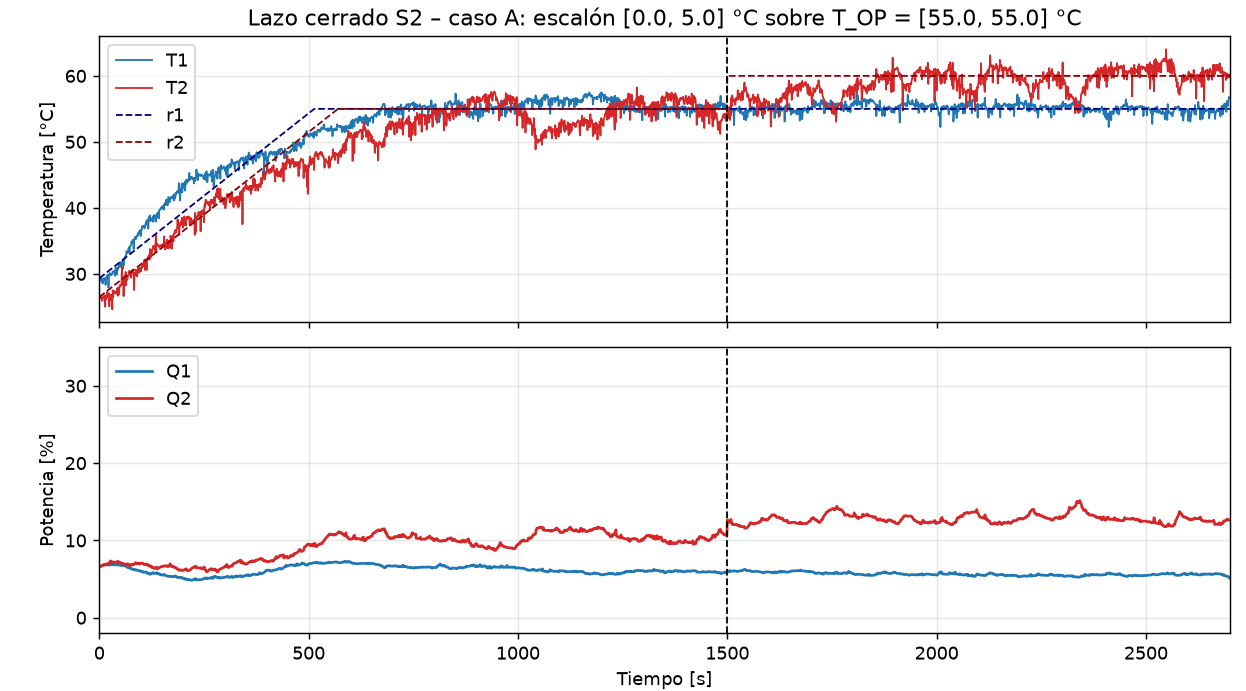

Source data for this figure (header and first rows):
tiempo_s, fase, r1_C, r2_C, T1_C, T2_C, T1_filt_C, T2_filt_C, v1, v2, Q1_cmd_pct, Q2_cmd_pct, Q1_pct, Q2_pct, vigilante
0.231, aproximacion, 29.34, 26.5, 29.33, 26.49, 29.33, 26.49, 0.0031, 0.0046, 6.603, 6.605, 6.603, 6.605, 
1.010, aproximacion, 29.38, 26.54, 28.89, 26.64, 29.11, 26.56, 0.0731, -0.0090, 6.673, 6.591, 6.673, 6.591, 
2.005, aproximacion, 29.43, 26.59, 29.28, 26.34, 29.28, 26.49, 0.0407, 0.0401, 6.641, 6.640, 6.641, 6.640, 
3.006, aproximacion, 29.48, 26.64, 29.33, 26.64, 29.3, 26.56, 0.0478, 0.0312, 6.648, 6.631, 6.648, 6.631, 
4.009, aproximacion, 29.53, 26.69, 29.18, 26.44, 29.28, 26.49, 0.0682, 0.0807, 6.668, 6.681, 6.668, 6.681, 
5.009, aproximacion, 29.58, 26.74, 29.33, 26.34, 29.28, 26.44, 0.0821, 0.1208, 6.682, 6.721, 6.682, 6.721, 
6.008, aproximacion, 29.63, 26.79, 28.84, 26.49, 29.28, 26.44, 0.0961, 0.1414, 6.696, 6.741, 6.696, 6.741, 
7.010, aproximacion, 29.68, 26.84, 29.18, 25.9, 29.18, 26.44, 0.1366, 0.1622, 6.737, 6.762, 6.737, 6.762, 
8.011, aproximacion, 29.73, 26.89, 28.54, 26.34, 29.18, 26.34, 0.1509, 0.2224, 6.751, 6.822, 6.751, 6.822, 
9.016, aproximacion, 29.78, 26.94, 29.13, 26.3, 29.13, 26.34, 0.1785, 0.2437, 6.779, 6.844, 6.779, 6.844, 
10, aproximacion, 29.83, 26.99, 29.33, 26.54, 29.13, 26.34, 0.1929, 0.2648, 6.793, 6.865, 6.793, 6.865, 
11.01, aproximacion, 29.88, 27.04, 29.13, 26.54, 29.13, 26.34, 0.2075, 0.2863, 6.807, 6.886, 6.807, 6.886, 
12.02, aproximacion, 29.93, 27.09, 29.28, 26.73, 29.13, 26.54, 0.2222, 0.2295, 6.822, 6.829, 6.822, 6.829, 
13.01, aproximacion, 29.98, 27.14, 29.03, 26.64, 29.13, 26.54, 0.2368, 0.2505, 6.837, 6.850, 6.837, 6.850, 
14.01, aproximacion, 30.03, 27.19, 29.37, 25.02, 29.28, 26.54, 0.2119, 0.2719, 6.812, 6.872, 6.812, 6.872, 
15.01, aproximacion, 30.08, 27.24, 28.35, 26.73, 29.13, 26.64, 0.2662, 0.2543, 6.866, 6.854, 6.866, 6.854, 
16.01, aproximacion, 30.13, 27.29, 29.47, 26.2, 29.28, 26.64, 0.2415, 0.2758, 6.841, 6.876, 6.841, 6.876, 
17.02, aproximacion, 30.18, 27.34, 29.28, 26.73, 29.28, 26.64, 0.2563, 0.2973, 6.856, 6.897, 6.856, 6.897, 
18.01, aproximacion, 30.23, 27.39, 29.52, 26.44, 29.37, 26.44, 0.2449, 0.3969, 6.845, 6.997, 6.845, 6.997, 
19.01, aproximacion, 30.28, 27.44, 29.81, 27.27, 29.47, 26.73, 0.2331, 0.3014, 6.833, 6.901, 6.833, 6.901, 
20.02, aproximacion, 30.33, 27.49, 29.72, 26.69, 29.52, 26.69, 0.2348, 0.3428, 6.835, 6.943, 6.835, 6.943, 
21.01, aproximacion, 30.38, 27.54, 29.81, 26.59, 29.72, 26.69, 0.1964, 0.3645, 6.796, 6.964, 6.796, 6.964, 
22.01, aproximacion, 30.43, 27.59, 27.91, 27.08, 29.72, 26.69, 0.2109, 0.3863, 6.811, 6.986, 6.811, 6.986, 
23.01, aproximacion, 30.48, 27.64, 29.77, 26, 29.77, 26.69, 0.2125, 0.4083, 6.813, 7.008, 6.813, 7.008, 
24.01, aproximacion, 30.53, 27.69, 29.86, 25.07, 29.77, 26.59, 0.2271, 0.4697, 6.827, 7.070, 6.827, 7.070, 
25.01, aproximacion, 30.58, 27.74, 30.16, 26.88, 29.81, 26.59, 0.2285, 0.4919, 6.828, 7.092, 6.828, 7.092, 
26.01, aproximacion, 30.63, 27.79, 29.81, 26.05, 29.81, 26.05, 0.2431, 0.7296, 6.843, 7.330, 6.843, 7.330, 
27.01, aproximacion, 30.68, 27.84, 30.01, 26.25, 29.86, 26.05, 0.2447, 0.7535, 6.845, 7.353, 6.845, 7.353, 
28, aproximacion, 30.73, 27.89, 29.81, 26.78, 29.86, 26.25, 0.2593, 0.6990, 6.859, 7.299, 6.859, 7.299, 
29.01, aproximacion, 30.78, 27.94, 29.96, 26.83, 29.96, 26.78, 0.2477, 0.5071, 6.848, 7.107, 6.848, 7.107, 
30, aproximacion, 30.83, 27.99, 29.91, 26.73, 29.91, 26.73, 0.2755, 0.5491, 6.876, 7.149, 6.876, 7.149, 
31.01, aproximacion, 30.88, 28.04, 29.91, 24.63, 29.91, 26.73, 0.2905, 0.5719, 6.890, 7.172, 6.890, 7.172, 
32.01, aproximacion, 30.93, 28.09, 30.35, 27.52, 29.91, 26.78, 0.3056, 0.5753, 6.906, 7.175, 6.906, 7.175, 
33, aproximacion, 30.98, 28.14, 30.35, 26.49, 29.96, 26.73, 0.3072, 0.6176, 6.907, 7.218, 6.907, 7.218, 
34.01, aproximacion, 31.03, 28.19, 30.25, 27.13, 30.25, 26.73, 0.2431, 0.6407, 6.843, 7.241, 6.843, 7.241, 
35, aproximacion, 31.08, 28.24, 30.35, 27.08, 30.35, 27.08, 0.2312, 0.5267, 6.831, 7.127, 6.831, 7.127, 
36.01, aproximacion, 31.13, 28.29, 30.45, 27.37, 30.35, 27.13, 0.2459, 0.5298, 6.846, 7.130, 6.846, 7.130, 
37, aproximacion, 31.18, 28.34, 30.5, 27.18, 30.35, 27.13, 0.2605, 0.5521, 6.860, 7.152, 6.860, 7.152, 
38, aproximacion, 31.23, 28.39, 29.72, 27.32, 30.35, 27.18, 0.2753, 0.5552, 6.875, 7.155, 6.875, 7.155, 
39, aproximacion, 31.28, 28.44, 30.94, 27.13, 30.45, 27.18, 0.2636, 0.5778, 6.864, 7.178, 6.864, 7.178, 
40.99, aproximacion, 31.38, 28.54, 30.79, 27.18, 30.5, 27.18, 0.2784, 0.6203, 6.878, 7.220, 6.878, 7.220, 
41.13, aproximacion, 31.38, 28.55, 30.79, 26.98, 30.79, 27.18, 0.2037, 0.6289, 6.804, 7.229, 6.804, 7.229, 
42, aproximacion, 31.43, 28.59, 29.91, 27.76, 30.79, 27.18, 0.2157, 0.6468, 6.816, 7.247, 6.816, 7.247, 
43.01, aproximacion, 31.48, 28.64, 30.89, 27.76, 30.79, 27.18, 0.2301, 0.6697, 6.830, 7.270, 6.830, 7.270, 
44.4, aproximacion, 31.55, 28.71, 30.64, 26.69, 30.79, 27.18, 0.2499, 0.7007, 6.850, 7.301, 6.850, 7.301, 
45.39, aproximacion, 31.6, 28.76, 31.13, 27.96, 30.79, 27.76, 0.2649, 0.4904, 6.865, 7.090, 6.865, 7.090, 
47.37, aproximacion, 31.69, 28.86, 31.33, 26.93, 30.89, 27.76, 0.2664, 0.5322, 6.866, 7.132, 6.866, 7.132, 
47.49, aproximacion, 31.7, 28.87, 31.43, 27.61, 31.13, 27.61, 0.2044, 0.5977, 6.804, 7.198, 6.804, 7.198, 
48.01, aproximacion, 31.73, 28.89, 31.18, 28.01, 31.18, 27.61, 0.1982, 0.6083, 6.798, 7.208, 6.798, 7.208, 
49, aproximacion, 31.78, 28.94, 31.04, 28.05, 31.18, 27.96, 0.2121, 0.4927, 6.812, 7.093, 6.812, 7.093, 
50.01, aproximacion, 31.83, 28.99, 31.57, 28.35, 31.33, 28.01, 0.1871, 0.4952, 6.787, 7.095, 6.787, 7.095, 
51.01, aproximacion, 31.88, 29.04, 31.77, 28.2, 31.43, 28.05, 0.1749, 0.4978, 6.775, 7.098, 6.775, 7.098, 
52.01, aproximacion, 31.93, 29.09, 31.67, 28.3, 31.57, 28.2, 0.1493, 0.4615, 6.749, 7.061, 6.749, 7.061, 
53, aproximacion, 31.98, 29.14, 31.77, 28.45, 31.67, 28.3, 0.1368, 0.4440, 6.737, 7.044, 6.737, 7.044, 
54, aproximacion, 32.03, 29.19, 30.64, 31.13, 31.67, 28.35, 0.1508, 0.4462, 6.751, 7.046, 6.751, 7.046, 
55.01, aproximacion, 32.08, 29.24, 31.67, 28.45, 31.67, 28.45, 0.1649, 0.4289, 6.765, 7.029, 6.765, 7.029, 
56, aproximacion, 32.13, 29.29, 30.79, 28.84, 31.67, 28.45, 0.1790, 0.4506, 6.779, 7.051, 6.779, 7.051, 
57, aproximacion, 32.18, 29.34, 32.01, 29.52, 31.67, 28.84, 0.1931, 0.3158, 6.793, 6.916, 6.793, 6.916, 
58, aproximacion, 32.23, 29.39, 31.28, 26.64, 31.28, 28.84, 0.3131, 0.3369, 6.913, 6.937, 6.913, 6.937, 
59.01, aproximacion, 32.28, 29.44, 32.31, 29.18, 31.67, 28.84, 0.2224, 0.3582, 6.822, 6.958, 6.822, 6.958, 
... 2,641 more rows
